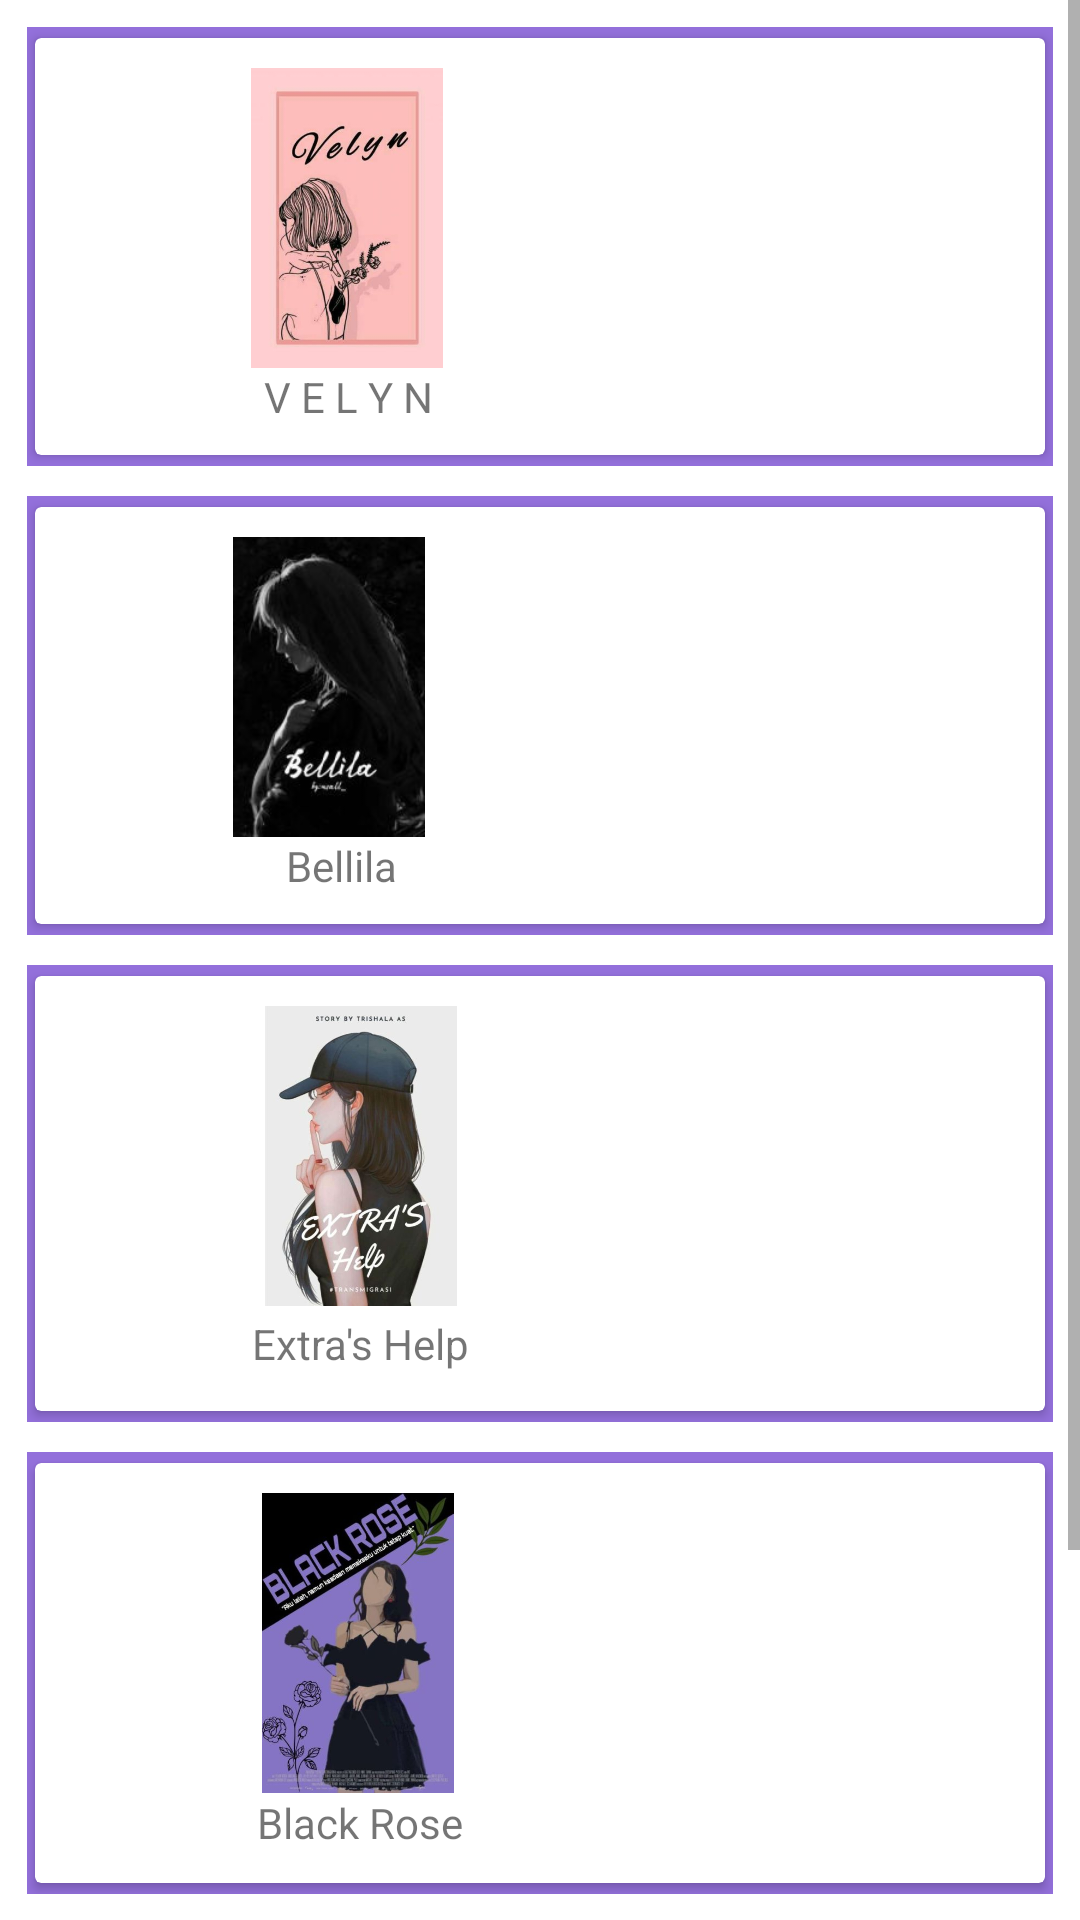

Here is an Android app screen rendered from its layout file. Give the layout XML and the strings, colors and styles it references.
<!-- AndroidManifest.xml: application theme Theme.WattpadKu -->
<!-- res/layout/activity_fiksi_remaja.xml -->
<?xml version="1.0" encoding="utf-8"?>
<ScrollView xmlns:android="http://schemas.android.com/apk/res/android"
    xmlns:app="http://schemas.android.com/apk/res-auto"
    xmlns:tools="http://schemas.android.com/tools"
    android:layout_width="match_parent"
    android:layout_height="match_parent"
    tools:context=".Fiksi_Remaja">

    <LinearLayout
        android:layout_width="match_parent"
        android:layout_height="match_parent"
        android:layout_margin="4dp"
        android:orientation="vertical"
        tools:layout_editor_absoluteX="-8dp"
        tools:layout_editor_absoluteY="-64dp">

        <LinearLayout
            android:layout_width="match_parent"
            android:layout_height="wrap_content"
            android:layout_margin="5dp"
            android:layout_marginTop="5dp"
            android:gravity="center"
            android:orientation="horizontal"
            android:background="@color/purple">

            <androidx.cardview.widget.CardView
                android:layout_width="0dp"
                android:layout_height="wrap_content"
                android:layout_weight="3"
                app:cardPreventCornerOverlap="true"
                app:cardUseCompatPadding="true"
                app:contentPadding="10dp">

                <LinearLayout
                    android:layout_width="match_parent"
                    android:layout_height="match_parent"
                    android:orientation="vertical">

                    <ImageView
                        android:id="@+id/img_scan"
                        android:layout_width="188dp"
                        android:layout_height="100dp"
                        android:src="@drawable/velyn" />

                    <TextView
                        android:layout_width="189dp"
                        android:layout_height="wrap_content"
                        android:gravity="center"
                        android:text="V E L Y N" />
                </LinearLayout>
            </androidx.cardview.widget.CardView>

        </LinearLayout>

        <LinearLayout
            android:layout_width="match_parent"
            android:layout_height="wrap_content"
            android:layout_margin="5dp"
            android:layout_marginTop="5dp"
            android:gravity="center"
            android:orientation="horizontal"
            android:background="@color/purple">

            <androidx.cardview.widget.CardView
                android:layout_width="232dp"
                android:layout_height="match_parent"
                android:layout_weight="3"
                app:cardPreventCornerOverlap="true"
                app:cardUseCompatPadding="true"
                app:contentPadding="10dp">

                <LinearLayout
                    android:layout_width="184dp"
                    android:layout_height="match_parent"
                    android:orientation="vertical">

                    <ImageView
                        android:id="@+id/img_scan1"
                        android:layout_width="176dp"
                        android:layout_height="100dp"
                        android:src="@drawable/bellila" />

                    <TextView
                        android:layout_width="match_parent"
                        android:layout_height="wrap_content"
                        android:gravity="center"
                        android:text="Bellila" />
                </LinearLayout>
            </androidx.cardview.widget.CardView>
        </LinearLayout>

        <LinearLayout
            android:layout_width="match_parent"
            android:layout_height="wrap_content"
            android:layout_margin="5dp"
            android:layout_marginTop="5dp"
            android:gravity="center"
            android:orientation="horizontal"
            android:background="@color/purple">

            <androidx.cardview.widget.CardView
                android:layout_width="232dp"
                android:layout_height="match_parent"
                android:layout_weight="3"
                app:cardPreventCornerOverlap="true"
                app:cardUseCompatPadding="true"
                app:contentPadding="10dp">

                <LinearLayout
                    android:layout_width="184dp"
                    android:layout_height="match_parent"
                    android:orientation="vertical">

                    <ImageView
                        android:id="@+id/img_scan2"
                        android:layout_width="197dp"
                        android:layout_height="100dp"
                        android:src="@drawable/extra" />

                    <TextView
                        android:layout_width="197dp"
                        android:layout_height="25dp"
                        android:gravity="center"
                        android:text="Extra's Help" />
                </LinearLayout>
            </androidx.cardview.widget.CardView>
        </LinearLayout>

        <LinearLayout
            android:layout_width="match_parent"
            android:layout_height="wrap_content"
            android:layout_margin="5dp"
            android:layout_marginTop="5dp"
            android:gravity="center"
            android:orientation="horizontal"
            android:background="@color/purple">

            <androidx.cardview.widget.CardView
                android:layout_width="232dp"
                android:layout_height="match_parent"
                android:layout_weight="3"
                app:cardPreventCornerOverlap="true"
                app:cardUseCompatPadding="true"
                app:contentPadding="10dp">

                <LinearLayout
                    android:layout_width="184dp"
                    android:layout_height="match_parent"
                    android:orientation="vertical">

                    <ImageView
                        android:id="@+id/img_scan3"
                        android:layout_width="195dp"
                        android:layout_height="100dp"
                        android:src="@drawable/rose" />

                    <TextView
                        android:layout_width="197dp"
                        android:layout_height="20dp"
                        android:gravity="center"
                        android:text="Black Rose" />
                </LinearLayout>
            </androidx.cardview.widget.CardView>
        </LinearLayout>

        <LinearLayout
            android:layout_width="match_parent"
            android:layout_height="wrap_content"
            android:layout_margin="5dp"
            android:layout_marginTop="5dp"
            android:gravity="center"
            android:orientation="horizontal"
            android:background="@color/purple">

            <androidx.cardview.widget.CardView
                android:layout_width="232dp"
                android:layout_height="match_parent"
                android:layout_weight="3"
                app:cardPreventCornerOverlap="true"
                app:cardUseCompatPadding="true"
                app:contentPadding="10dp">

                <LinearLayout
                    android:layout_width="184dp"
                    android:layout_height="match_parent"
                    android:orientation="vertical">

                    <ImageView
                        android:id="@+id/img_scan4"
                        android:layout_width="195dp"
                        android:layout_height="100dp"
                        android:src="@drawable/azzeline" />

                    <TextView
                        android:layout_width="193dp"
                        android:layout_height="wrap_content"
                        android:gravity="center"
                        android:text="Azzeline" />
                </LinearLayout>
            </androidx.cardview.widget.CardView>
        </LinearLayout>

    </LinearLayout>


</ScrollView>
<!-- resources referenced by this layout -->
<resources>
  <color name="purple">#9370db</color>
  <!-- drawable azzeline: jpg bitmap (drawable-v24, 13439 bytes) -->
  <!-- drawable bellila: jpg bitmap (drawable-v24, 6731 bytes) -->
  <!-- drawable extra: jpg bitmap (drawable-v24, 23954 bytes) -->
  <!-- drawable rose: jpg bitmap (drawable-v24, 28617 bytes) -->
  <!-- drawable velyn: jpg bitmap (drawable-v24, 23688 bytes) -->
  <style name="Theme.WattpadKu" parent="Theme.MaterialComponents.DayNight.DarkActionBar">
          
          <item name="colorPrimary">@color/purple_500</item>
          <item name="colorPrimaryVariant">@color/purple_700</item>
          <item name="colorOnPrimary">@color/white</item>
          
          <item name="colorSecondary">@color/teal_200</item>
          <item name="colorSecondaryVariant">@color/teal_700</item>
          <item name="colorOnSecondary">@color/black</item>
          
          <item name="android:statusBarColor">?attr/colorPrimaryVariant</item>
          
      </style>
  <color name="purple_500">#FF6200EE</color>
  <color name="purple_700">#FF3700B3</color>
  <color name="white">#FFFFFFFF</color>
  <color name="teal_200">#FF03DAC5</color>
  <color name="teal_700">#FF018786</color>
  <color name="black">#FF000000</color>
</resources>
